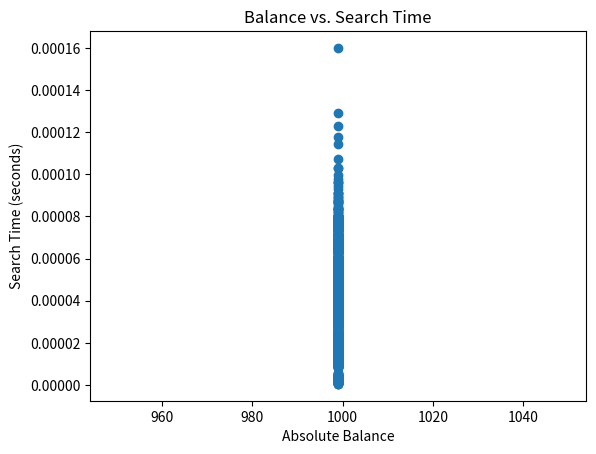

The script that saved this image:
import random
import time
import matplotlib.pyplot as plt
import sys

sys.setrecursionlimit(10000)  # Change 10000 to the desired recursion limit


class TreeNode:
    def __init__(self, key):
        self.key = key
        self.left = None
        self.right = None

class BinarySearchTree:
    def __init__(self):
        self.root = None

    def insert(self, key):
        self.root = self._insert_recursive(self.root, key)

    def _insert_recursive(self, root, key):
        if root is None:
            return TreeNode(key)
        if key < root.key:
            root.left = self._insert_recursive(root.left, key)
        elif key > root.key:
            root.right = self._insert_recursive(root.right, key)
        return root

    def search(self, key):
        return self._search_recursive(self.root, key)

    def _search_recursive(self, root, key):
        if root is None or root.key == key:
            return root
        if key < root.key:
            return self._search_recursive(root.left, key)
        return self._search_recursive(root.right, key)

    def get_balance(self):
        return self._get_balance_recursive(self.root)

    def _get_balance_recursive(self, root):
        if root is None:
            return 0
        return self._height(root.left) - self._height(root.right)

    def _height(self, node):
        if node is None:
            return 0
        return 1 + max(self._height(node.left), self._height(node.right))

def generate_random_search_tasks():
    integers = list(range(1, 1001))
    random.shuffle(integers)
    return integers

def measure_performance(tree, tasks):
    search_times = []
    max_balances = []
    for task in tasks:
        start_time = time.time()
        tree.search(task)
        end_time = time.time()
        search_times.append(end_time - start_time)
        max_balances.append(abs(tree.get_balance()))
    return search_times, max_balances

if __name__ == "__main__":
    bst = BinarySearchTree()

    # Insert integers from 1 to 1000 into the binary search tree
    for i in range(1, 1001):
        bst.insert(i)

    # Generate random search tasks
    search_tasks = generate_random_search_tasks()

    # Measure performance
    search_times, max_balances = measure_performance(bst, search_tasks)

    # Generate scatterplot
    plt.scatter(max_balances, search_times)
    plt.xlabel('Absolute Balance')
    plt.ylabel('Search Time (seconds)')
    plt.title('Balance vs. Search Time')
    plt.show()
